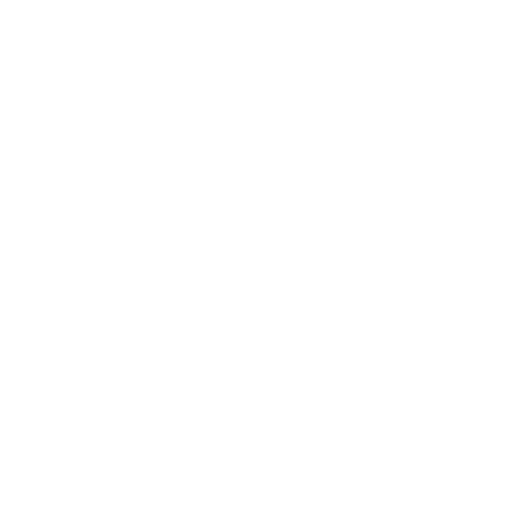
t = 0.00 s
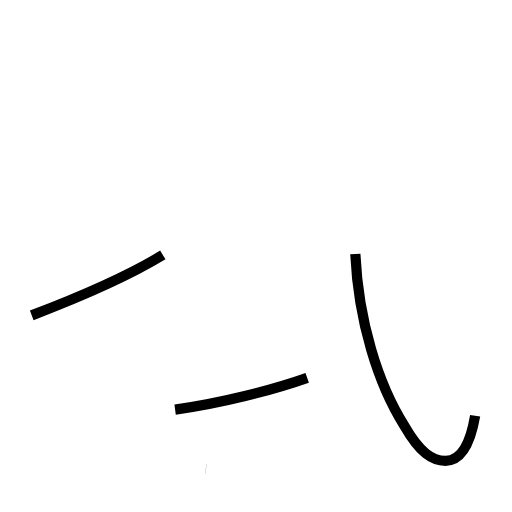
t = 1.69 s
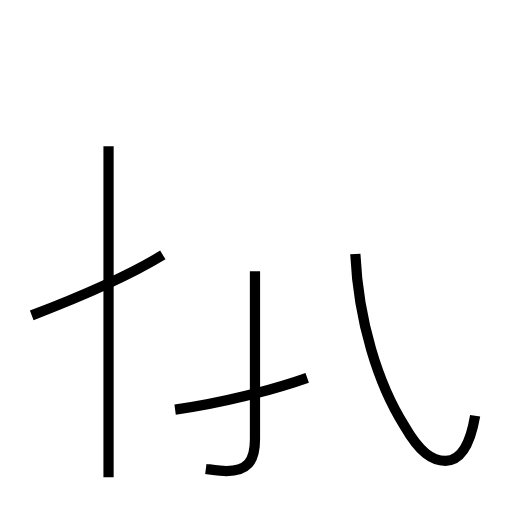
t = 3.36 s
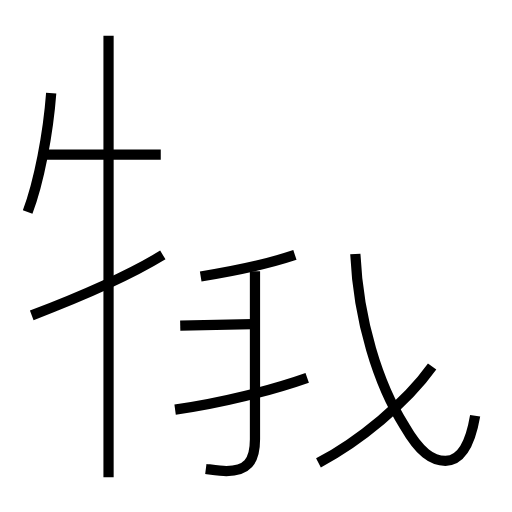
t = 5.31 s
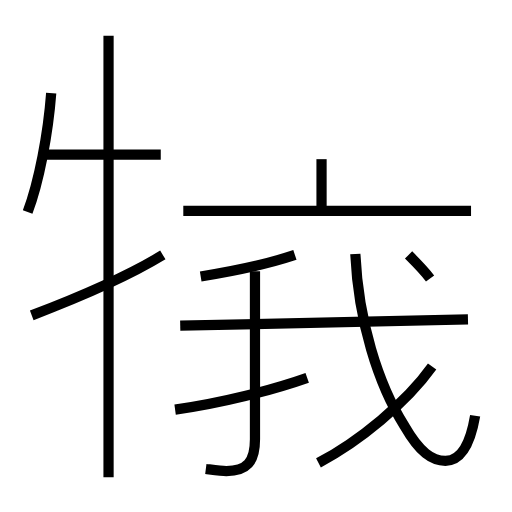
t = 7.03 s
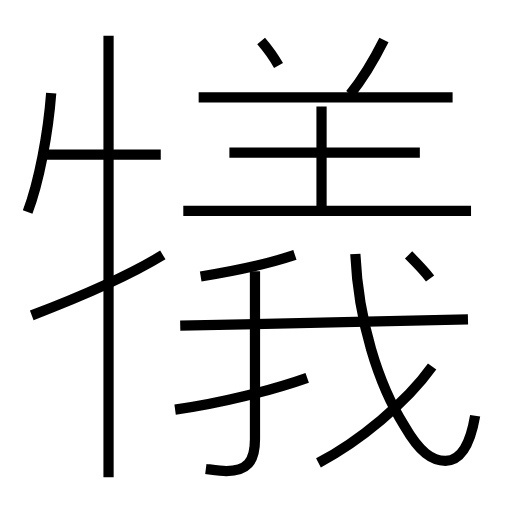
t = 8.76 s

The animated SVG that drew these frames (rendered in a browser with its animation timeline set to each time). Animation: 17 SMIL elements (animate=17); one cycle of 8.76 s.

<?xml version='1.0' encoding='utf-8'?>
<svg viewBox="0.0 -6.0 50.0 50.0" version="1.1" xmlns="http://www.w3.org/2000/svg"><rect x="-1000" y="-1000" width="2000" height="2000" stroke="white" fill="white" /><g style="fill:none;stroke:#000000;stroke-width:1"><path d="M 46.4 -3.4 C 45.8 0.1 44.6 1.0 43.5 1.0 C 42.2 1.0 41.0 0.2 39.5 -2.4 C 36.9 -6.5 35.0 -12.7 34.7 -19.2 " transform="translate(0.0 38.0)" stroke-dasharray="28.85689962670835" stroke-dashoffset="28.85689962670835"><animate attributeName="stroke-dashoffset" from="28.85689962670835" to="0" dur="0.8657069888012505s" begin="0s" fill="freeze" /></path><path d="M 3.1 -13.2 C 7.3 -14.8 12.3 -16.9 15.9 -19.1 " transform="translate(0.0 38.0)" stroke-dasharray="14.112400016916014" stroke-dashoffset="14.112400016916014"><animate attributeName="stroke-dashoffset" from="14.112400016916014" to="0" dur="0.4233720005074804s" begin="0.8657069888012505s" fill="freeze" /></path><path d="M 17.1 -4.0 C 21.5 -4.6 26.6 -5.9 30.0 -7.1 " transform="translate(0.0 38.0)" stroke-dasharray="13.286931643707659" stroke-dashoffset="13.286931643707659"><animate attributeName="stroke-dashoffset" from="13.286931643707659" to="0" dur="0.3986079493112297s" begin="1.2890789893087309s" fill="freeze" /></path><path d="M 20.1 1.8 C 20.9 1.9 21.6 2.0 22.1 2.0 C 24.1 2.0 24.9 1.1 24.9 -1.1 L 24.9 -17.5 " transform="translate(0.0 38.0)" stroke-dasharray="23.266844384563136" stroke-dashoffset="23.266844384563136"><animate attributeName="stroke-dashoffset" from="23.266844384563136" to="0" dur="0.698005331536894s" begin="1.6876869386199607s" fill="freeze" /></path><path d="M 10.6 2.6 L 10.6 -40.5 " transform="translate(0.0 38.0)" stroke-dasharray="43.1" stroke-dashoffset="43.1"><animate attributeName="stroke-dashoffset" from="43.1" to="0" dur="1.293s" begin="2.385692270156855s" fill="freeze" /></path><path d="M 2.7 -23.3 C 3.8 -26.2 4.7 -30.9 5.0 -34.9 " transform="translate(0.0 38.0)" stroke-dasharray="11.859271858597921" stroke-dashoffset="11.859271858597921"><animate attributeName="stroke-dashoffset" from="11.859271858597921" to="0" dur="0.35577815575793764s" begin="3.678692270156855s" fill="freeze" /></path><path d="M 15.7 -28.9 L 4.4 -28.9 " transform="translate(0.0 38.0)" stroke-dasharray="11.299999999999999" stroke-dashoffset="11.299999999999999"><animate attributeName="stroke-dashoffset" from="11.299999999999999" to="0" dur="0.33899999999999997s" begin="4.034470425914793s" fill="freeze" /></path><path d="M 31.1 1.2 C 35.1 -0.9 39.7 -4.7 42.2 -8.2 " transform="translate(0.0 38.0)" stroke-dasharray="14.657277137378408" stroke-dashoffset="14.657277137378408"><animate attributeName="stroke-dashoffset" from="14.657277137378408" to="0" dur="0.4397183141213522s" begin="4.3734704259147925s" fill="freeze" /></path><path d="M 19.6 -17.0 C 22.7 -17.5 25.8 -18.1 28.8 -19.1 " transform="translate(0.0 38.0)" stroke-dasharray="9.447209371577761" stroke-dashoffset="9.447209371577761"><animate attributeName="stroke-dashoffset" from="9.447209371577761" to="0" dur="0.2834162811473328s" begin="4.813188740036145s" fill="freeze" /></path><path d="M 17.6 -12.2 L 45.7 -12.8 " transform="translate(0.0 38.0)" stroke-dasharray="28.10640496399353" stroke-dashoffset="28.10640496399353"><animate attributeName="stroke-dashoffset" from="28.10640496399353" to="0" dur="0.8431921489198059s" begin="5.0966050211834775s" fill="freeze" /></path><path d="M 46.0 -23.4 L 17.9 -23.4 " transform="translate(0.0 38.0)" stroke-dasharray="28.1" stroke-dashoffset="28.1"><animate attributeName="stroke-dashoffset" from="28.1" to="0" dur="0.843s" begin="5.939797170103283s" fill="freeze" /></path><path d="M 42.0 -16.8 C 41.4 -17.6 40.5 -18.5 39.9 -19.1 " transform="translate(0.0 38.0)" stroke-dasharray="3.116972494259188" stroke-dashoffset="3.116972494259188"><animate attributeName="stroke-dashoffset" from="3.116972494259188" to="0" dur="0.09350917482777563s" begin="6.782797170103283s" fill="freeze" /></path><path d="M 31.4 -23.3 L 31.4 -33.6 " transform="translate(0.0 38.0)" stroke-dasharray="10.3" stroke-dashoffset="10.3"><animate attributeName="stroke-dashoffset" from="10.3" to="0" dur="0.309s" begin="6.876306344931058s" fill="freeze" /></path><path d="M 41.0 -29.1 L 22.4 -29.1 " transform="translate(0.0 38.0)" stroke-dasharray="18.6" stroke-dashoffset="18.6"><animate attributeName="stroke-dashoffset" from="18.6" to="0" dur="0.558s" begin="7.185306344931059s" fill="freeze" /></path><path d="M 27.2 -37.6 C 26.7 -38.5 26.1 -39.3 25.5 -40.0 " transform="translate(0.0 38.0)" stroke-dasharray="2.946094403496325" stroke-dashoffset="2.946094403496325"><animate attributeName="stroke-dashoffset" from="2.946094403496325" to="0" dur="0.08838283210488974s" begin="7.743306344931058s" fill="freeze" /></path><path d="M 44.2 -34.5 L 19.4 -34.5 " transform="translate(0.0 38.0)" stroke-dasharray="24.800000000000004" stroke-dashoffset="24.800000000000004"><animate attributeName="stroke-dashoffset" from="24.800000000000004" to="0" dur="0.7440000000000001s" begin="7.8316891770359485s" fill="freeze" /></path><path d="M 34.2 -34.8 C 35.5 -36.4 36.5 -38.1 37.5 -40.1" transform="translate(0.0 38.0)" stroke-dasharray="6.256434213408478" stroke-dashoffset="6.256434213408478"><animate attributeName="stroke-dashoffset" from="6.256434213408478" to="0" dur="0.18769302640225433s" begin="8.57568917703595s" fill="freeze" /></path></g></svg>
